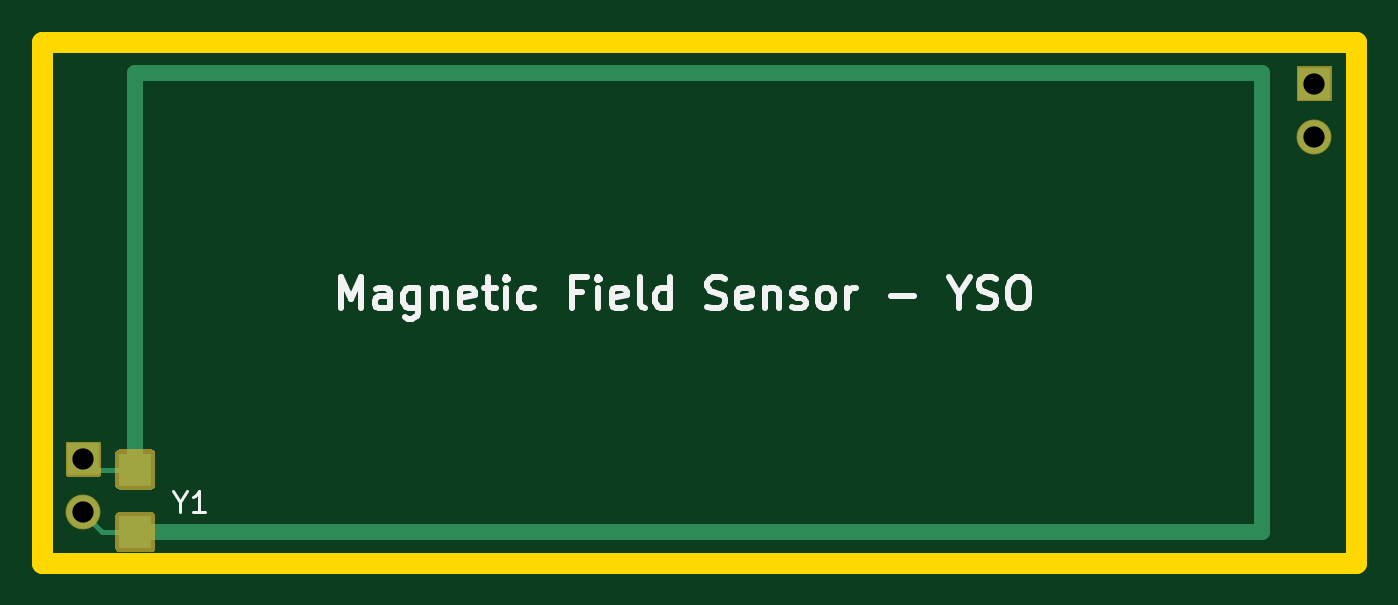
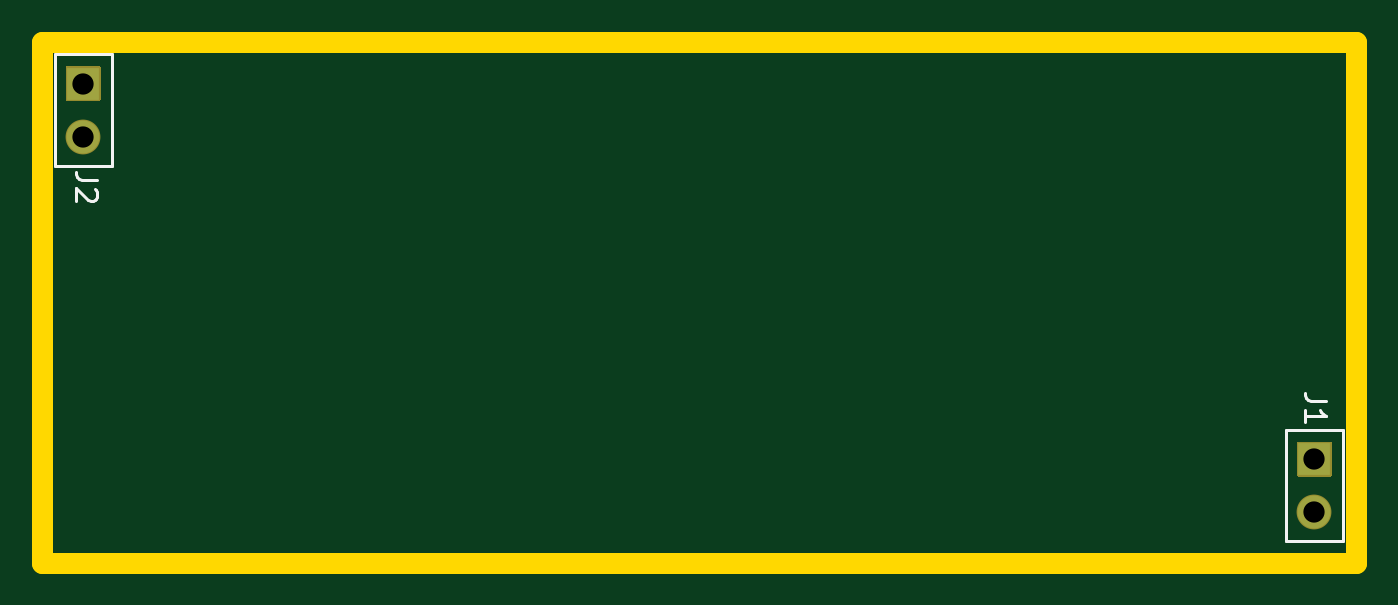
Circuit board: 10 layer files. Board 63.0 x 25.0 mm.
- bottom_copper: FieldSensorYSO-B_Cu.gbr (843 bytes)
- bottom_mask: FieldSensorYSO-B_Mask.gbr (1243 bytes)
- paste: FieldSensorYSO-B_Paste.gbr (771 bytes)
- bottom_silk: FieldSensorYSO-B_SilkS.gbr (1687 bytes)
- outline: FieldSensorYSO-Edge_Cuts.gbr (692 bytes)
- top_copper: FieldSensorYSO-F_Cu.gbr (1595 bytes)
- top_mask: FieldSensorYSO-F_Mask.gbr (1936 bytes)
- top_silk: FieldSensorYSO-F_SilkS.gbr (7562 bytes)
- drill: FieldSensorYSO-NPTH.drl (306 bytes)
- drill: FieldSensorYSO-PTH.drl (335 bytes)

=== bottom_copper: FieldSensorYSO-B_Cu.gbr ===
%TF.GenerationSoftware,KiCad,Pcbnew,(5.1.8)-1*%
%TF.CreationDate,2020-11-27T18:17:46-07:00*%
%TF.ProjectId,FieldSensorYSO,4669656c-6453-4656-9e73-6f7259534f2e,1*%
%TF.SameCoordinates,Original*%
%TF.FileFunction,Copper,L2,Bot*%
%TF.FilePolarity,Positive*%
%FSLAX46Y46*%
G04 Gerber Fmt 4.6, Leading zero omitted, Abs format (unit mm)*
G04 Created by KiCad (PCBNEW (5.1.8)-1) date 2020-11-27 18:17:46*
%MOMM*%
%LPD*%
G01*
G04 APERTURE LIST*
%TA.AperFunction,ComponentPad*%
%ADD10C,1.570000*%
%TD*%
%TA.AperFunction,ComponentPad*%
%ADD11R,1.570000X1.570000*%
%TD*%
G04 APERTURE END LIST*
D10*
%TO.P,J2,2*%
%TO.N,Net-(J2-Pad2)*%
X151000000Y-94540000D03*
D11*
%TO.P,J2,1*%
%TO.N,Net-(J2-Pad1)*%
X151000000Y-92000000D03*
%TD*%
D10*
%TO.P,J1,2*%
%TO.N,GND*%
X92000000Y-112540000D03*
D11*
%TO.P,J1,1*%
%TO.N,/HSEN*%
X92000000Y-110000000D03*
%TD*%
M02*

=== bottom_mask: FieldSensorYSO-B_Mask.gbr ===
%TF.GenerationSoftware,KiCad,Pcbnew,(5.1.8)-1*%
%TF.CreationDate,2020-11-27T18:17:46-07:00*%
%TF.ProjectId,FieldSensorYSO,4669656c-6453-4656-9e73-6f7259534f2e,1*%
%TF.SameCoordinates,Original*%
%TF.FileFunction,Soldermask,Bot*%
%TF.FilePolarity,Negative*%
%FSLAX46Y46*%
G04 Gerber Fmt 4.6, Leading zero omitted, Abs format (unit mm)*
G04 Created by KiCad (PCBNEW (5.1.8)-1) date 2020-11-27 18:17:46*
%MOMM*%
%LPD*%
G01*
G04 APERTURE LIST*
%ADD10C,1.670000*%
G04 APERTURE END LIST*
D10*
%TO.C,J2*%
X151000000Y-94540000D03*
G36*
G01*
X150215000Y-91165000D02*
X151785000Y-91165000D01*
G75*
G02*
X151835000Y-91215000I0J-50000D01*
G01*
X151835000Y-92785000D01*
G75*
G02*
X151785000Y-92835000I-50000J0D01*
G01*
X150215000Y-92835000D01*
G75*
G02*
X150165000Y-92785000I0J50000D01*
G01*
X150165000Y-91215000D01*
G75*
G02*
X150215000Y-91165000I50000J0D01*
G01*
G37*
%TD*%
%TO.C,J1*%
X92000000Y-112540000D03*
G36*
G01*
X91215000Y-109165000D02*
X92785000Y-109165000D01*
G75*
G02*
X92835000Y-109215000I0J-50000D01*
G01*
X92835000Y-110785000D01*
G75*
G02*
X92785000Y-110835000I-50000J0D01*
G01*
X91215000Y-110835000D01*
G75*
G02*
X91165000Y-110785000I0J50000D01*
G01*
X91165000Y-109215000D01*
G75*
G02*
X91215000Y-109165000I50000J0D01*
G01*
G37*
%TD*%
M02*

=== paste: FieldSensorYSO-B_Paste.gbr ===
%TF.GenerationSoftware,KiCad,Pcbnew,(5.1.5-0-10_14)*%
%TF.CreationDate,2021-01-27T12:26:26-07:00*%
%TF.ProjectId,FieldSensorYSO,4669656c-6453-4656-9e73-6f7259534f2e,2*%
%TF.SameCoordinates,Original*%
%TF.FileFunction,Paste,Bot*%
%TF.FilePolarity,Positive*%
%FSLAX46Y46*%
G04 Gerber Fmt 4.6, Leading zero omitted, Abs format (unit mm)*
G04 Created by KiCad (PCBNEW (5.1.5-0-10_14)) date 2021-01-27 12:26:26*
%MOMM*%
%LPD*%
G04 APERTURE LIST*
%ADD10R,1.062132X1.085043*%
%ADD11R,1.450000X1.000000*%
%ADD12R,0.900000X0.800000*%
G04 APERTURE END LIST*
D10*
%TO.C,R1*%
X96500000Y-107659607D03*
X96500000Y-109340394D03*
%TD*%
D11*
%TO.C,D1*%
X146000000Y-101700000D03*
X146000000Y-103300000D03*
%TD*%
D12*
%TO.C,C1*%
X94500000Y-107750000D03*
X94500000Y-109250000D03*
%TD*%
M02*

=== bottom_silk: FieldSensorYSO-B_SilkS.gbr ===
%TF.GenerationSoftware,KiCad,Pcbnew,(5.1.8)-1*%
%TF.CreationDate,2020-11-27T18:17:46-07:00*%
%TF.ProjectId,FieldSensorYSO,4669656c-6453-4656-9e73-6f7259534f2e,1*%
%TF.SameCoordinates,Original*%
%TF.FileFunction,Legend,Bot*%
%TF.FilePolarity,Positive*%
%FSLAX46Y46*%
G04 Gerber Fmt 4.6, Leading zero omitted, Abs format (unit mm)*
G04 Created by KiCad (PCBNEW (5.1.8)-1) date 2020-11-27 18:17:46*
%MOMM*%
%LPD*%
G01*
G04 APERTURE LIST*
%ADD10C,0.150000*%
G04 APERTURE END LIST*
D10*
%TO.C,J2*%
X149630000Y-90605000D02*
X149630000Y-95935000D01*
X152370000Y-95935000D02*
X149630000Y-95935000D01*
X152370000Y-90605000D02*
X152370000Y-95935000D01*
X152370000Y-90605000D02*
X149630000Y-90605000D01*
%TO.C,J1*%
X90630000Y-108605000D02*
X90630000Y-113935000D01*
X93370000Y-113935000D02*
X90630000Y-113935000D01*
X93370000Y-108605000D02*
X93370000Y-113935000D01*
X93370000Y-108605000D02*
X90630000Y-108605000D01*
%TO.C,J2*%
X150352380Y-96612023D02*
X151066666Y-96612023D01*
X151209523Y-96564404D01*
X151304761Y-96469166D01*
X151352380Y-96326309D01*
X151352380Y-96231071D01*
X150447619Y-97040595D02*
X150400000Y-97088214D01*
X150352380Y-97183452D01*
X150352380Y-97421547D01*
X150400000Y-97516785D01*
X150447619Y-97564404D01*
X150542857Y-97612023D01*
X150638095Y-97612023D01*
X150780952Y-97564404D01*
X151352380Y-96992976D01*
X151352380Y-97612023D01*
%TO.C,J1*%
X91452380Y-107212023D02*
X92166666Y-107212023D01*
X92309523Y-107164404D01*
X92404761Y-107069166D01*
X92452380Y-106926309D01*
X92452380Y-106831071D01*
X92452380Y-108212023D02*
X92452380Y-107640595D01*
X92452380Y-107926309D02*
X91452380Y-107926309D01*
X91595238Y-107831071D01*
X91690476Y-107735833D01*
X91738095Y-107640595D01*
%TD*%
M02*

=== outline: FieldSensorYSO-Edge_Cuts.gbr ===
%TF.GenerationSoftware,KiCad,Pcbnew,(5.1.8)-1*%
%TF.CreationDate,2020-11-27T18:17:46-07:00*%
%TF.ProjectId,FieldSensorYSO,4669656c-6453-4656-9e73-6f7259534f2e,1*%
%TF.SameCoordinates,Original*%
%TF.FileFunction,Profile,NP*%
%FSLAX46Y46*%
G04 Gerber Fmt 4.6, Leading zero omitted, Abs format (unit mm)*
G04 Created by KiCad (PCBNEW (5.1.8)-1) date 2020-11-27 18:17:46*
%MOMM*%
%LPD*%
G01*
G04 APERTURE LIST*
%TA.AperFunction,Profile*%
%ADD10C,1.000000*%
%TD*%
G04 APERTURE END LIST*
D10*
X153000000Y-115000000D02*
X90000000Y-115000000D01*
X153000000Y-90000000D02*
X153000000Y-115000000D01*
X90000000Y-90000000D02*
X153000000Y-90000000D01*
X90000000Y-115000000D02*
X90000000Y-90000000D01*
M02*

=== top_copper: FieldSensorYSO-F_Cu.gbr ===
%TF.GenerationSoftware,KiCad,Pcbnew,(5.1.8)-1*%
%TF.CreationDate,2020-11-27T18:17:46-07:00*%
%TF.ProjectId,FieldSensorYSO,4669656c-6453-4656-9e73-6f7259534f2e,1*%
%TF.SameCoordinates,Original*%
%TF.FileFunction,Copper,L1,Top*%
%TF.FilePolarity,Positive*%
%FSLAX46Y46*%
G04 Gerber Fmt 4.6, Leading zero omitted, Abs format (unit mm)*
G04 Created by KiCad (PCBNEW (5.1.8)-1) date 2020-11-27 18:17:46*
%MOMM*%
%LPD*%
G01*
G04 APERTURE LIST*
%TA.AperFunction,EtchedComponent*%
%ADD10C,0.750000*%
%TD*%
%TA.AperFunction,ComponentPad*%
%ADD11C,1.570000*%
%TD*%
%TA.AperFunction,ComponentPad*%
%ADD12R,1.570000X1.570000*%
%TD*%
%TA.AperFunction,SMDPad,CuDef*%
%ADD13R,1.524000X1.524000*%
%TD*%
%TA.AperFunction,Conductor*%
%ADD14C,0.250000*%
%TD*%
G04 APERTURE END LIST*
D10*
%TO.C,Y1*%
X148500000Y-113500000D02*
X95300000Y-113500000D01*
X148500000Y-91500000D02*
X148500000Y-113500000D01*
X94500000Y-91500000D02*
X148500000Y-91500000D01*
X94500000Y-109700000D02*
X94500000Y-91500000D01*
%TD*%
D11*
%TO.P,J2,2*%
%TO.N,Net-(J2-Pad2)*%
X151000000Y-94540000D03*
D12*
%TO.P,J2,1*%
%TO.N,Net-(J2-Pad1)*%
X151000000Y-92000000D03*
%TD*%
D11*
%TO.P,J1,2*%
%TO.N,GND*%
X92000000Y-112540000D03*
D12*
%TO.P,J1,1*%
%TO.N,/HSEN*%
X92000000Y-110000000D03*
%TD*%
D13*
%TO.P,Y1,1*%
%TO.N,/HSEN*%
X94500000Y-110500000D03*
%TO.P,Y1,2*%
%TO.N,GND*%
X94500000Y-113500000D03*
%TD*%
D14*
%TO.N,GND*%
X94500000Y-113500000D02*
X92900000Y-113500000D01*
X92900000Y-113500000D02*
X92000000Y-112600000D01*
%TO.N,/HSEN*%
X94500000Y-110500000D02*
X92500000Y-110500000D01*
X92500000Y-110500000D02*
X92000000Y-110000000D01*
%TD*%
M02*

=== top_mask: FieldSensorYSO-F_Mask.gbr ===
%TF.GenerationSoftware,KiCad,Pcbnew,(5.1.8)-1*%
%TF.CreationDate,2020-11-27T18:17:46-07:00*%
%TF.ProjectId,FieldSensorYSO,4669656c-6453-4656-9e73-6f7259534f2e,1*%
%TF.SameCoordinates,Original*%
%TF.FileFunction,Soldermask,Top*%
%TF.FilePolarity,Negative*%
%FSLAX46Y46*%
G04 Gerber Fmt 4.6, Leading zero omitted, Abs format (unit mm)*
G04 Created by KiCad (PCBNEW (5.1.8)-1) date 2020-11-27 18:17:46*
%MOMM*%
%LPD*%
G01*
G04 APERTURE LIST*
%ADD10C,1.670000*%
G04 APERTURE END LIST*
D10*
%TO.C,J2*%
X151000000Y-94540000D03*
G36*
G01*
X150215000Y-91165000D02*
X151785000Y-91165000D01*
G75*
G02*
X151835000Y-91215000I0J-50000D01*
G01*
X151835000Y-92785000D01*
G75*
G02*
X151785000Y-92835000I-50000J0D01*
G01*
X150215000Y-92835000D01*
G75*
G02*
X150165000Y-92785000I0J50000D01*
G01*
X150165000Y-91215000D01*
G75*
G02*
X150215000Y-91165000I50000J0D01*
G01*
G37*
%TD*%
%TO.C,J1*%
X92000000Y-112540000D03*
G36*
G01*
X91215000Y-109165000D02*
X92785000Y-109165000D01*
G75*
G02*
X92835000Y-109215000I0J-50000D01*
G01*
X92835000Y-110785000D01*
G75*
G02*
X92785000Y-110835000I-50000J0D01*
G01*
X91215000Y-110835000D01*
G75*
G02*
X91165000Y-110785000I0J50000D01*
G01*
X91165000Y-109215000D01*
G75*
G02*
X91215000Y-109165000I50000J0D01*
G01*
G37*
%TD*%
%TO.C,Y1*%
G36*
G01*
X93538000Y-111262000D02*
X93538000Y-109738000D01*
G75*
G02*
X93738000Y-109538000I200000J0D01*
G01*
X95262000Y-109538000D01*
G75*
G02*
X95462000Y-109738000I0J-200000D01*
G01*
X95462000Y-111262000D01*
G75*
G02*
X95262000Y-111462000I-200000J0D01*
G01*
X93738000Y-111462000D01*
G75*
G02*
X93538000Y-111262000I0J200000D01*
G01*
G37*
G36*
G01*
X93538000Y-114262000D02*
X93538000Y-112738000D01*
G75*
G02*
X93738000Y-112538000I200000J0D01*
G01*
X95262000Y-112538000D01*
G75*
G02*
X95462000Y-112738000I0J-200000D01*
G01*
X95462000Y-114262000D01*
G75*
G02*
X95262000Y-114462000I-200000J0D01*
G01*
X93738000Y-114462000D01*
G75*
G02*
X93538000Y-114262000I0J200000D01*
G01*
G37*
%TD*%
M02*

=== top_silk: FieldSensorYSO-F_SilkS.gbr (7562 bytes, source omitted) ===
=== drill: FieldSensorYSO-NPTH.drl ===
M48
; DRILL file {KiCad (5.1.5-0-10_14)} date Wednesday, January 27, 2021 at 12:26:29 PM
; FORMAT={-:-/ absolute / inch / decimal}
; #@! TF.CreationDate,2021-01-27T12:26:29-07:00
; #@! TF.GenerationSoftware,Kicad,Pcbnew,(5.1.5-0-10_14)
; #@! TF.FileFunction,NonPlated,1,2,NPTH
FMAT,2
INCH
%
G90
G05
T0
M30

=== drill: FieldSensorYSO-PTH.drl ===
M48
; DRILL file {KiCad (5.1.8)-1} date 11/27/20 18:17:54
; FORMAT={-:-/ absolute / metric / decimal}
; #@! TF.CreationDate,2020-11-27T18:17:54-07:00
; #@! TF.GenerationSoftware,Kicad,Pcbnew,(5.1.8)-1
; #@! TF.FileFunction,Plated,1,2,PTH
FMAT,2
METRIC
T1C1.020
%
G90
G05
T1
X92.0Y-110.0
X92.0Y-112.54
X151.0Y-92.0
X151.0Y-94.54
T0
M30

